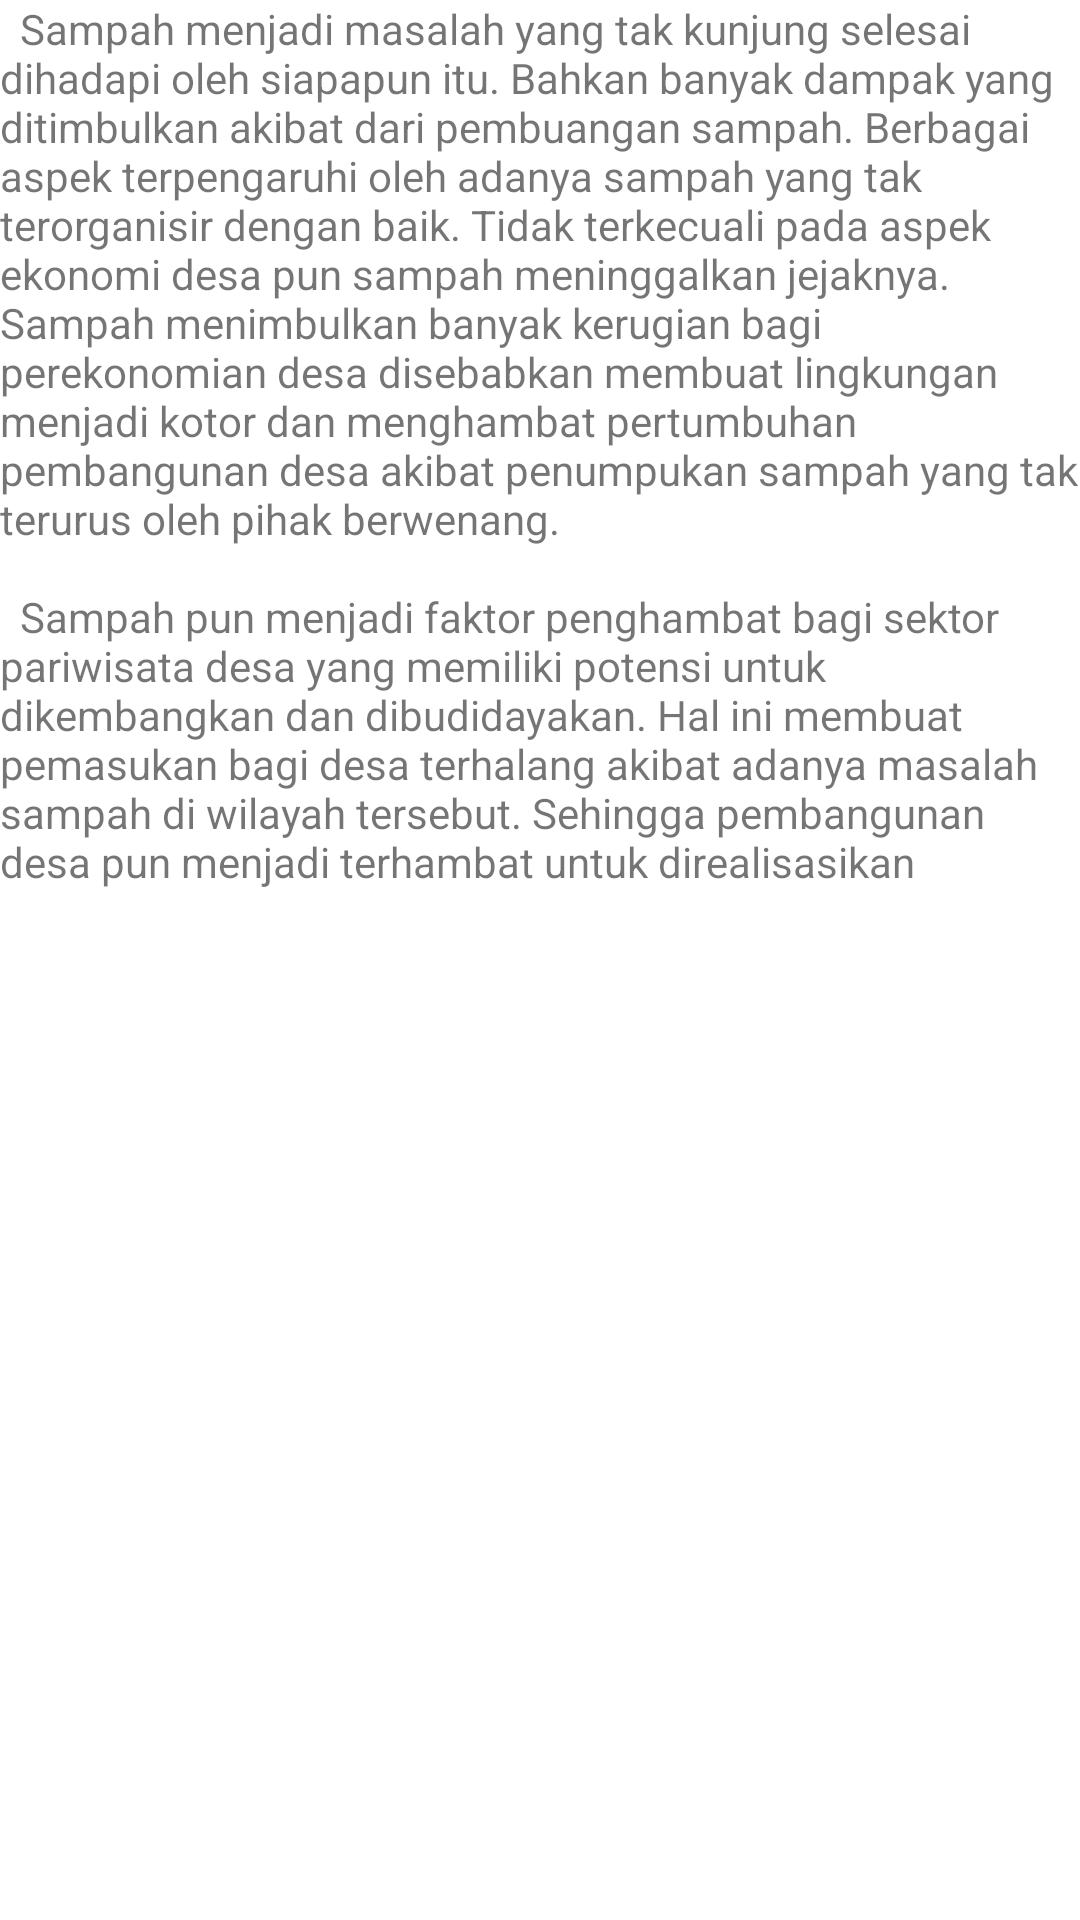

Reconstruct the res/layout file that produces this screen, plus the resources it refers to.
<!-- AndroidManifest.xml: application theme Theme.BangsaBerbagi -->
<!-- res/layout/fragment_aspek_ekonomi.xml -->
<?xml version="1.0" encoding="utf-8"?>
<FrameLayout xmlns:android="http://schemas.android.com/apk/res/android"
    xmlns:tools="http://schemas.android.com/tools"
    android:layout_width="match_parent"
    android:layout_height="match_parent"
    tools:context=".ui.informasi.dampak.AspekEkonomiFragment">

    <TextView
        android:id="@+id/content_ekonomi"
        android:layout_width="match_parent"
        android:layout_height="match_parent"
        android:text="@string/ekonomi_content" />
</FrameLayout>
<!-- resources referenced by this layout -->
<resources>
  <string name="ekonomi_content">\tSampah menjadi masalah yang tak kunjung selesai dihadapi oleh siapapun itu. Bahkan banyak dampak yang ditimbulkan akibat dari pembuangan sampah. Berbagai aspek terpengaruhi oleh adanya sampah yang tak terorganisir dengan baik. Tidak terkecuali pada aspek ekonomi desa pun sampah meninggalkan jejaknya. Sampah menimbulkan banyak kerugian bagi perekonomian desa disebabkan membuat lingkungan menjadi kotor dan menghambat pertumbuhan pembangunan desa akibat penumpukan sampah yang tak terurus oleh pihak berwenang.
  \n\n\tSampah pun menjadi faktor penghambat bagi sektor pariwisata desa yang memiliki potensi untuk dikembangkan dan dibudidayakan. Hal ini membuat pemasukan bagi desa terhalang akibat adanya masalah sampah di wilayah tersebut. Sehingga pembangunan desa pun menjadi terhambat untuk direalisasikan
      </string>
  <style name="Theme.BangsaBerbagi" parent="Theme.MaterialComponents.DayNight.DarkActionBar">
          
          <item name="colorPrimary">@color/purple_500</item>
          <item name="colorPrimaryVariant">@color/purple_700</item>
          <item name="colorOnPrimary">@color/white</item>
          
          <item name="colorSecondary">@color/teal_200</item>
          <item name="colorSecondaryVariant">@color/teal_700</item>
          <item name="colorOnSecondary">@color/black</item>
          
          <item name="android:statusBarColor" tools:targetApi="l">?attr/colorPrimaryVariant</item>
          
      </style>
  <!-- not gathered from this repository: default colours our renderer supplied (Android Studio template values) -->
  <color name="purple_500">#FF6200EE</color>
  <color name="purple_700">#FF3700B3</color>
  <color name="teal_200">#FF03DAC5</color>
  <color name="teal_700">#FF018786</color>
  <color name="black">#FF000000</color>
  <color name="white">#FFFFFFFF</color>
</resources>
